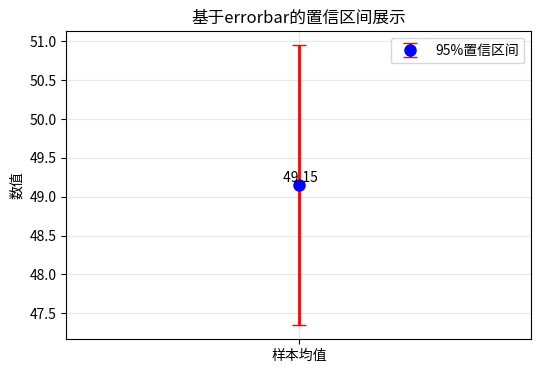

Recreate this plot in Python.
import numpy as np
import scipy.stats as stats
import math
import matplotlib.pyplot as plt
import random 


np.random.seed(42)  # 固定随机种子，确保每次运行结果一致
data = np.random.exponential(scale=10, size=100) + 40

#正态性检验
def checkout(data):
    stat,p_value = stats.shapiro(data)
    if p_value > 0.05:
        print("样本服从正态分布")
    else:
        print("样本不服从正态分布")



n = len(data)  #样本个数
sample_mean = np.mean(data)  #样本均值
sample_std = np.std(data, ddof=1)  #样本标准差，ddof=1表示使用样本标准差公式进行无偏估计

standard_error = sample_std / np.sqrt(n)  # σ/√n 标准误差

z_core = 1.96   #95%置信区间对应的z值
margin_of_error = z_core * standard_error  # 误差范围

max_value = sample_mean + margin_of_error
min_value = sample_mean - margin_of_error

print(f"样本均值为{sample_mean:.2f}")
print(f"95%置信区间为({min_value:.2f},{max_value:.2f}")


plt.figure(figsize=(6, 4))

plt.errorbar(
    x=0,                      # x轴位置（单组数据设为0即可）
    y=sample_mean,            # 均值（y轴核心值）
    yerr=margin_of_error,     # 置信区间的误差范围（上下各margin_of_error）
    fmt='o',                  # 均值点的样式（圆形）
    color='blue',             # 整体颜色
    ecolor='red',             # 误差棒（置信区间）颜色
    elinewidth=2,             # 误差棒线宽
    markersize=8,             # 均值点大小
    capsize=5,                # 误差棒两端横线长度（增强可读性）
    label='95%置信区间'
)

# 基础标注（仅必要内容）
plt.xticks([0], ['样本均值'])  # x轴仅显示“样本均值”
plt.ylabel('数值')
plt.title('基于errorbar的置信区间展示')
plt.legend()
plt.grid(alpha=0.3)

# 显示均值数值（可选，增强可读性）
plt.text(0, sample_mean, f' {sample_mean:.2f}', va='bottom', ha='center')

plt.show()
